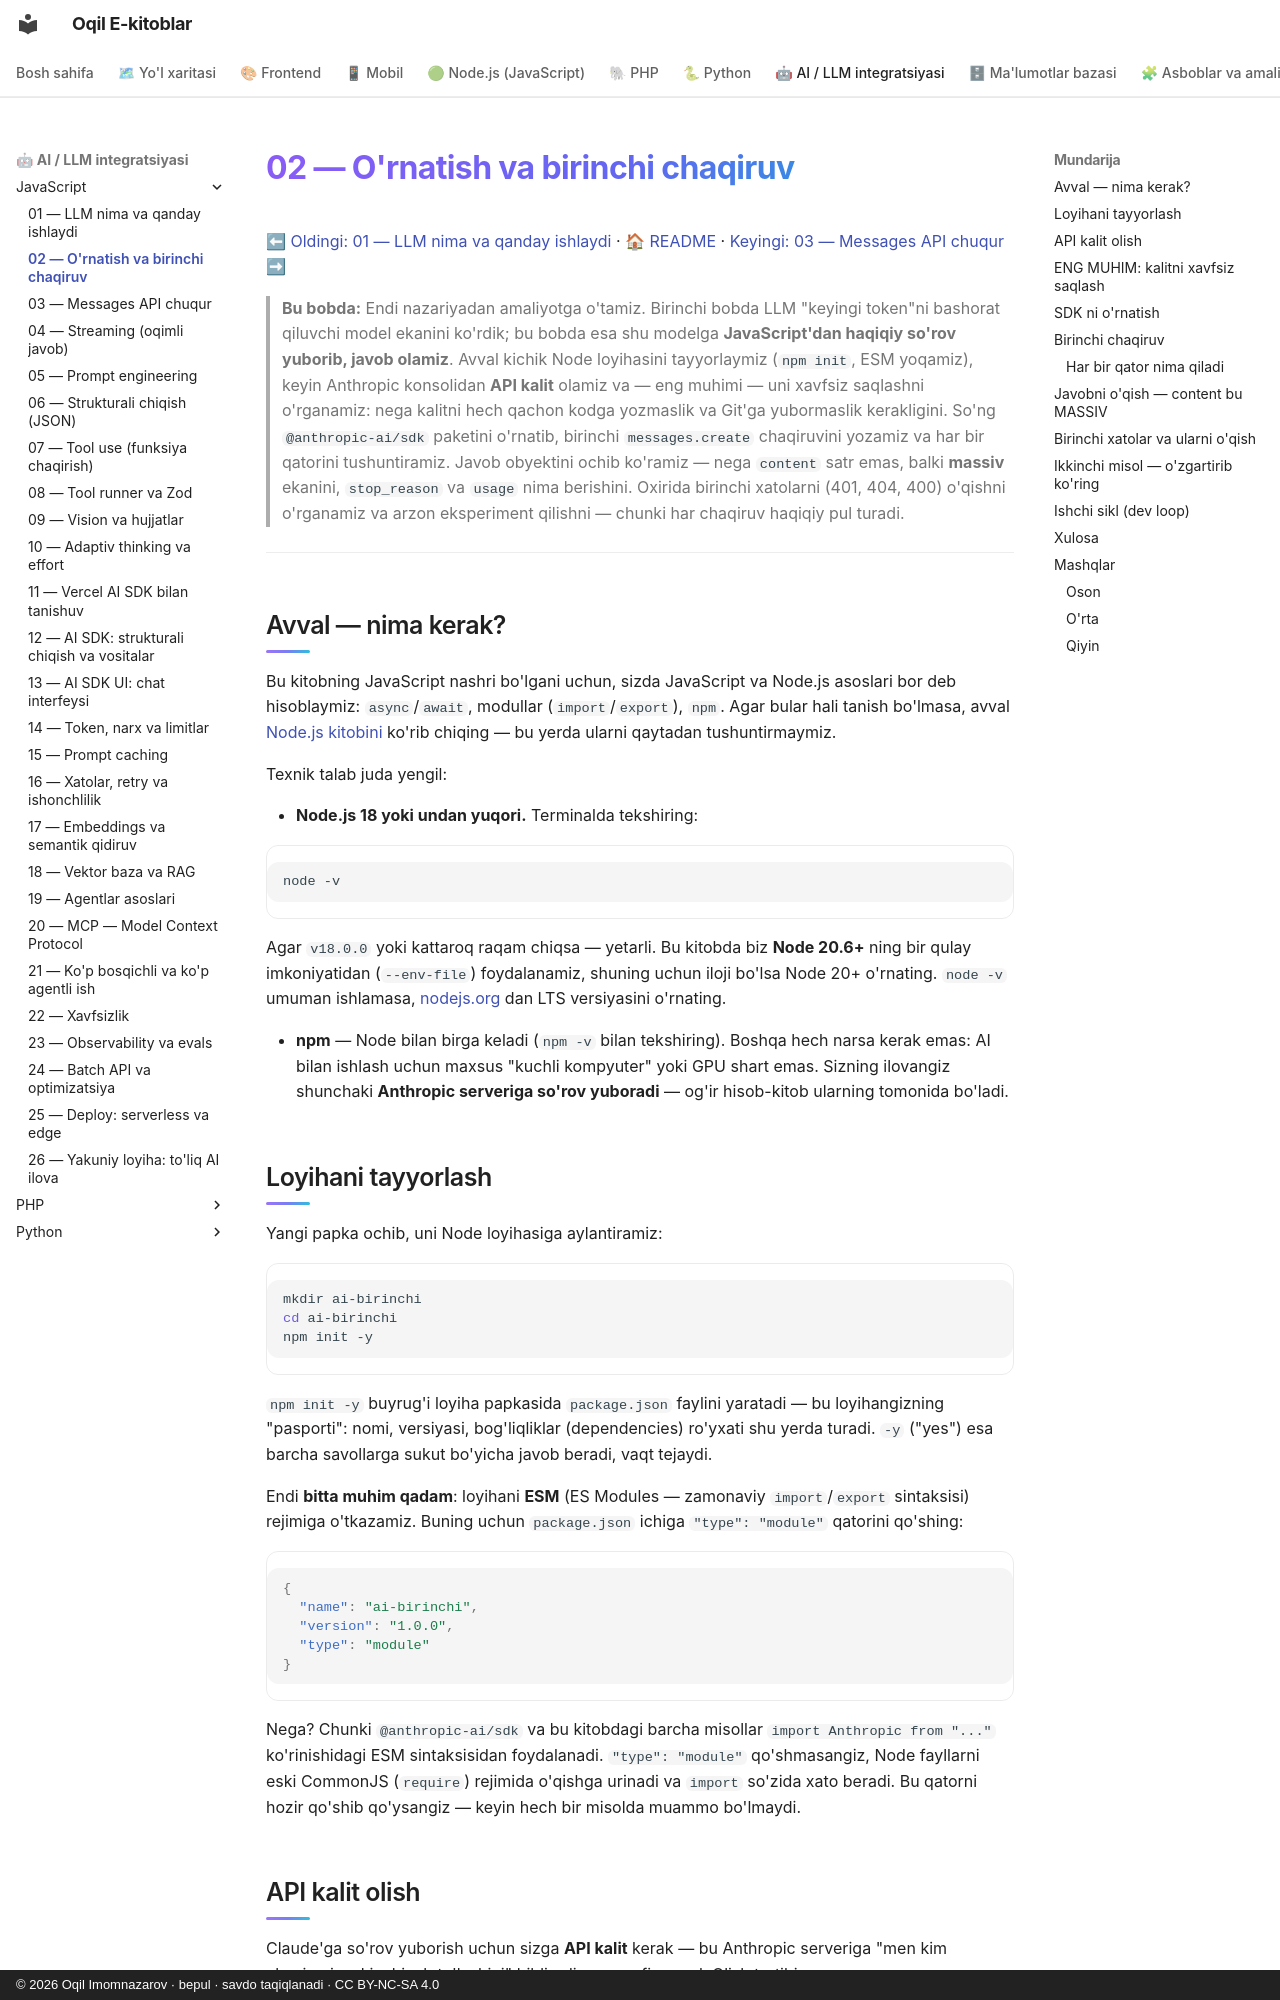

repository: iOqil/e-book · page: ai-js/02-ornatish-birinchi-chaqiruv/index.html · generator: mkdocs · copyright: © 2026 Oqil Imomnazarov · bepul · savdo taqiqlanadi · CC BY-NC-SA 4.0

# 02 — O'rnatish va birinchi chaqiruv

[⬅ Oldingi: 01 — LLM nima va qanday ishlaydi](./01-llm-nima.md) · [🏠 README](./README.md) · [Keyingi: 03 — Messages API chuqur ➡](./03-messages-api.md)

> **Bu bobda:** Endi nazariyadan amaliyotga o'tamiz. Birinchi bobda LLM "keyingi token"ni bashorat qiluvchi model ekanini ko'rdik; bu bobda esa shu modelga **JavaScript'dan haqiqiy so'rov yuborib, javob olamiz**. Avval kichik Node loyihasini tayyorlaymiz (`npm init`, ESM yoqamiz), keyin Anthropic konsolidan **API kalit** olamiz va — eng muhimi — uni xavfsiz saqlashni o'rganamiz: nega kalitni hech qachon kodga yozmaslik va Git'ga yubormaslik kerakligini. So'ng `@anthropic-ai/sdk` paketini o'rnatib, birinchi `messages.create` chaqiruvini yozamiz va har bir qatorini tushuntiramiz. Javob obyektini ochib ko'ramiz — nega `content` satr emas, balki **massiv** ekanini, `stop_reason` va `usage` nima berishini. Oxirida birinchi xatolarni (401, 404, 400) o'qishni o'rganamiz va arzon eksperiment qilishni — chunki har chaqiruv haqiqiy pul turadi.

---

## Avval — nima kerak?

Bu kitobning JavaScript nashri bo'lgani uchun, sizda JavaScript va Node.js asoslari bor deb hisoblaymiz: `async`/`await`, modullar (`import`/`export`), `npm`. Agar bular hali tanish bo'lmasa, avval [Node.js kitobini](../nodejs/README.md) ko'rib chiqing — bu yerda ularni qaytadan tushuntirmaymiz.

Texnik talab juda yengil:

- **Node.js 18 yoki undan yuqori.** Terminalda tekshiring:

```bash
node -v
```

Agar `v18.0.0` yoki kattaroq raqam chiqsa — yetarli. Bu kitobda biz **Node 20.6+** ning bir qulay imkoniyatidan (`--env-file`) foydalanamiz, shuning uchun iloji bo'lsa Node 20+ o'rnating. `node -v` umuman ishlamasa, [nodejs.org](https://nodejs.org) dan LTS versiyasini o'rnating.

- **npm** — Node bilan birga keladi (`npm -v` bilan tekshiring). Boshqa hech narsa kerak emas: AI bilan ishlash uchun maxsus "kuchli kompyuter" yoki GPU shart emas. Sizning ilovangiz shunchaki **Anthropic serveriga so'rov yuboradi** — og'ir hisob-kitob ularning tomonida bo'ladi.

## Loyihani tayyorlash

Yangi papka ochib, uni Node loyihasiga aylantiramiz:

```bash
mkdir ai-birinchi
cd ai-birinchi
npm init -y
```

`npm init -y` buyrug'i loyiha papkasida `package.json` faylini yaratadi — bu loyihangizning "pasporti": nomi, versiyasi, bog'liqliklar (dependencies) ro'yxati shu yerda turadi. `-y` ("yes") esa barcha savollarga sukut bo'yicha javob beradi, vaqt tejaydi.

Endi **bitta muhim qadam**: loyihani **ESM** (ES Modules — zamonaviy `import`/`export` sintaksisi) rejimiga o'tkazamiz. Buning uchun `package.json` ichiga `"type": "module"` qatorini qo'shing:

```json
{
  "name": "ai-birinchi",
  "version": "1.0.0",
  "type": "module"
}
```

Nega? Chunki `@anthropic-ai/sdk` va bu kitobdagi barcha misollar `import Anthropic from "..."` ko'rinishidagi ESM sintaksisidan foydalanadi. `"type": "module"` qo'shmasangiz, Node fayllarni eski CommonJS (`require`) rejimida o'qishga urinadi va `import` so'zida xato beradi. Bu qatorni hozir qo'shib qo'ysangiz — keyin hech bir misolda muammo bo'lmaydi.
